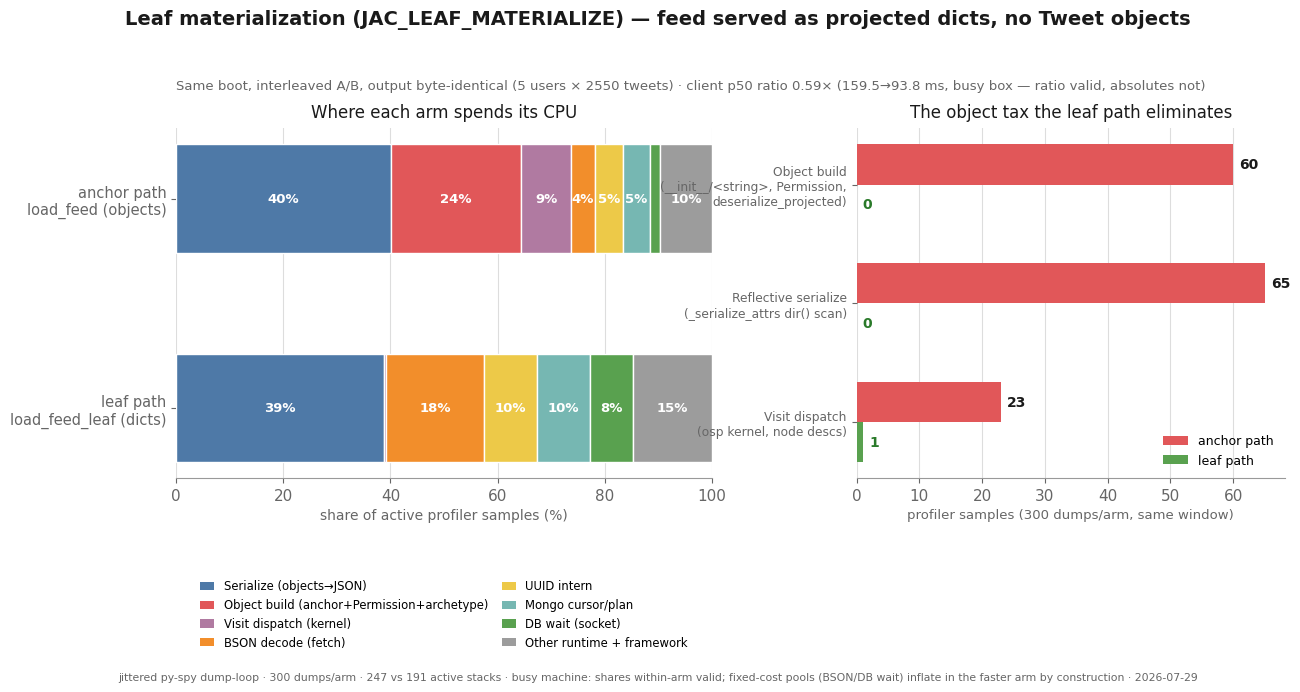

Here is the Python script that generated this plot: (Note: this script raises an exception after producing the figure.)
import matplotlib
matplotlib.use("Agg")
import matplotlib.pyplot as plt
from matplotlib.patches import Patch

INK="#1a1a1a"; MUT="#666"; GRID="#ddd"
plt.rcParams.update({"font.family":"DejaVu Sans","font.size":11,"axes.edgecolor":"#999"})

# pool -> (label, color) fixed order; shares in % of each arm's active samples
POOLS = [
    ("serialize",    "Serialize (objects→JSON)", "#4e79a7"),
    ("build_object", "Object build (anchor+Permission+archetype)", "#e15759"),
    ("visit_dispatch","Visit dispatch (kernel)",  "#b07aa1"),
    ("bson_decode",  "BSON decode (fetch)",       "#f28e2b"),
    ("uuid",         "UUID intern",               "#edc948"),
    ("mongo_plan",   "Mongo cursor/plan",         "#76b7b2"),
    ("db_wait",      "DB wait (socket)",          "#59a14f"),
    ("other",        "Other runtime + framework", "#9c9c9c"),
]
anchor = {"serialize":40.1,"build_object":24.3,"visit_dispatch":9.3,"bson_decode":4.5,
          "uuid":5.3,"mongo_plan":4.9,"db_wait":2.0,"other":9.6}
leaf   = {"serialize":38.7,"build_object":0.0,"visit_dispatch":0.5,"bson_decode":18.3,
          "uuid":9.9,"mongo_plan":9.9,"db_wait":7.9,"other":14.8}
counts = {  # raw sample counts for the eliminated-pools panel
    "Object build\n(__init__/<string>, Permission,\ndeserialize_projected)": (60, 0),
    "Reflective serialize\n(_serialize_attrs dir() scan)":                  (65, 0),
    "Visit dispatch\n(osp kernel, node descs)":                             (23, 1),
}

fig = plt.figure(figsize=(13.2, 7.0))
gs = fig.add_gridspec(1, 2, width_ratios=[1.25, 1], wspace=0.30,
                      left=0.135, right=0.975, top=0.80, bottom=0.30)

# ---- panel A: composition shares ----
ax = fig.add_subplot(gs[0])
arms = [("anchor path\nload_feed (objects)", anchor), ("leaf path\nload_feed_leaf (dicts)", leaf)]
for yi, (lbl, sh) in enumerate(arms):
    left = 0
    for k, plab, col in POOLS:
        w = sh[k]
        if w <= 0: continue
        ax.barh(yi, w, left=left, color=col, height=0.52, zorder=3,
                edgecolor="white", linewidth=1.0)
        if w >= 4:
            ax.text(left+w/2, yi, f"{w:.0f}%", ha="center", va="center",
                    color="white", fontsize=9.5, fontweight="bold", zorder=4)
        left += w
ax.set_yticks([0,1]); ax.set_yticklabels([a[0] for a in arms], fontsize=10.5, color=INK)
ax.invert_yaxis(); ax.set_xlim(0, 100)
ax.set_xlabel("share of active profiler samples (%)", color=MUT, fontsize=10)
ax.set_title("Where each arm spends its CPU", fontsize=12, color=INK, pad=8)
ax.xaxis.grid(True, color=GRID, zorder=0); ax.set_axisbelow(True)
for s in ("top","right","left"): ax.spines[s].set_visible(False)
ax.tick_params(colors=MUT)
ax.legend(handles=[Patch(facecolor=c, label=l) for _,l,c in POOLS],
          loc="upper center", bbox_to_anchor=(0.5,-0.26), frameon=False,
          fontsize=8.4, ncol=2, columnspacing=1.2, handlelength=1.2)

# ---- panel B: eliminated pools, raw samples ----
ax2 = fig.add_subplot(gs[1])
labels = list(counts); a_vals = [counts[k][0] for k in labels]; b_vals = [counts[k][1] for k in labels]
y = range(len(labels)); h = 0.34
ax2.barh([i-h/2 for i in y], a_vals, height=h, color="#e15759", zorder=3, label="anchor path")
ax2.barh([i+h/2 for i in y], b_vals, height=h, color="#59a14f", zorder=3, label="leaf path")
for i,(av,bv) in enumerate(zip(a_vals,b_vals)):
    ax2.text(av+1, i-h/2, str(av), va="center", fontsize=10, fontweight="bold", color=INK)
    ax2.text(bv+1, i+h/2, str(bv), va="center", fontsize=10, fontweight="bold", color="#2a7a2a")
ax2.set_yticks(list(y)); ax2.set_yticklabels(labels, fontsize=8.8, color=INK)
ax2.invert_yaxis()
ax2.set_xlabel("profiler samples (300 dumps/arm, same window)", color=MUT, fontsize=9.5)
ax2.set_title("The object tax the leaf path eliminates", fontsize=12, color=INK, pad=8)
ax2.xaxis.grid(True, color=GRID, zorder=0); ax2.set_axisbelow(True)
for s in ("top","right","left"): ax2.spines[s].set_visible(False)
ax2.tick_params(colors=MUT)
ax2.legend(loc="lower right", frameon=False, fontsize=9)

fig.suptitle("Leaf materialization (JAC_LEAF_MATERIALIZE) — feed served as projected dicts, no Tweet objects",
             fontsize=14, fontweight="bold", color=INK, y=0.97)
fig.text(0.5, 0.965, "", ha="center")
fig.text(0.135, 0.855, "Same boot, interleaved A/B, output byte-identical (5 users × 2550 tweets) · client p50 ratio 0.59× (159.5→93.8 ms, busy box — ratio valid, absolutes not)",
         ha="left", fontsize=9.5, color=MUT)
fig.text(0.5, 0.012, "jittered py-spy dump-loop · 300 dumps/arm · 247 vs 191 active stacks · busy machine: shares within-arm valid; fixed-cost pools (BSON/DB wait) inflate in the faster arm by construction · 2026-07-29",
         ha="center", fontsize=7.8, color=MUT)
fig.savefig("/home/aaron/Dev/Research/DatabaseResearch/DBHarness/results/leaf_pools_2026-07-29.png", dpi=150, facecolor="white")
print("wrote leaf_pools_2026-07-29.png")
